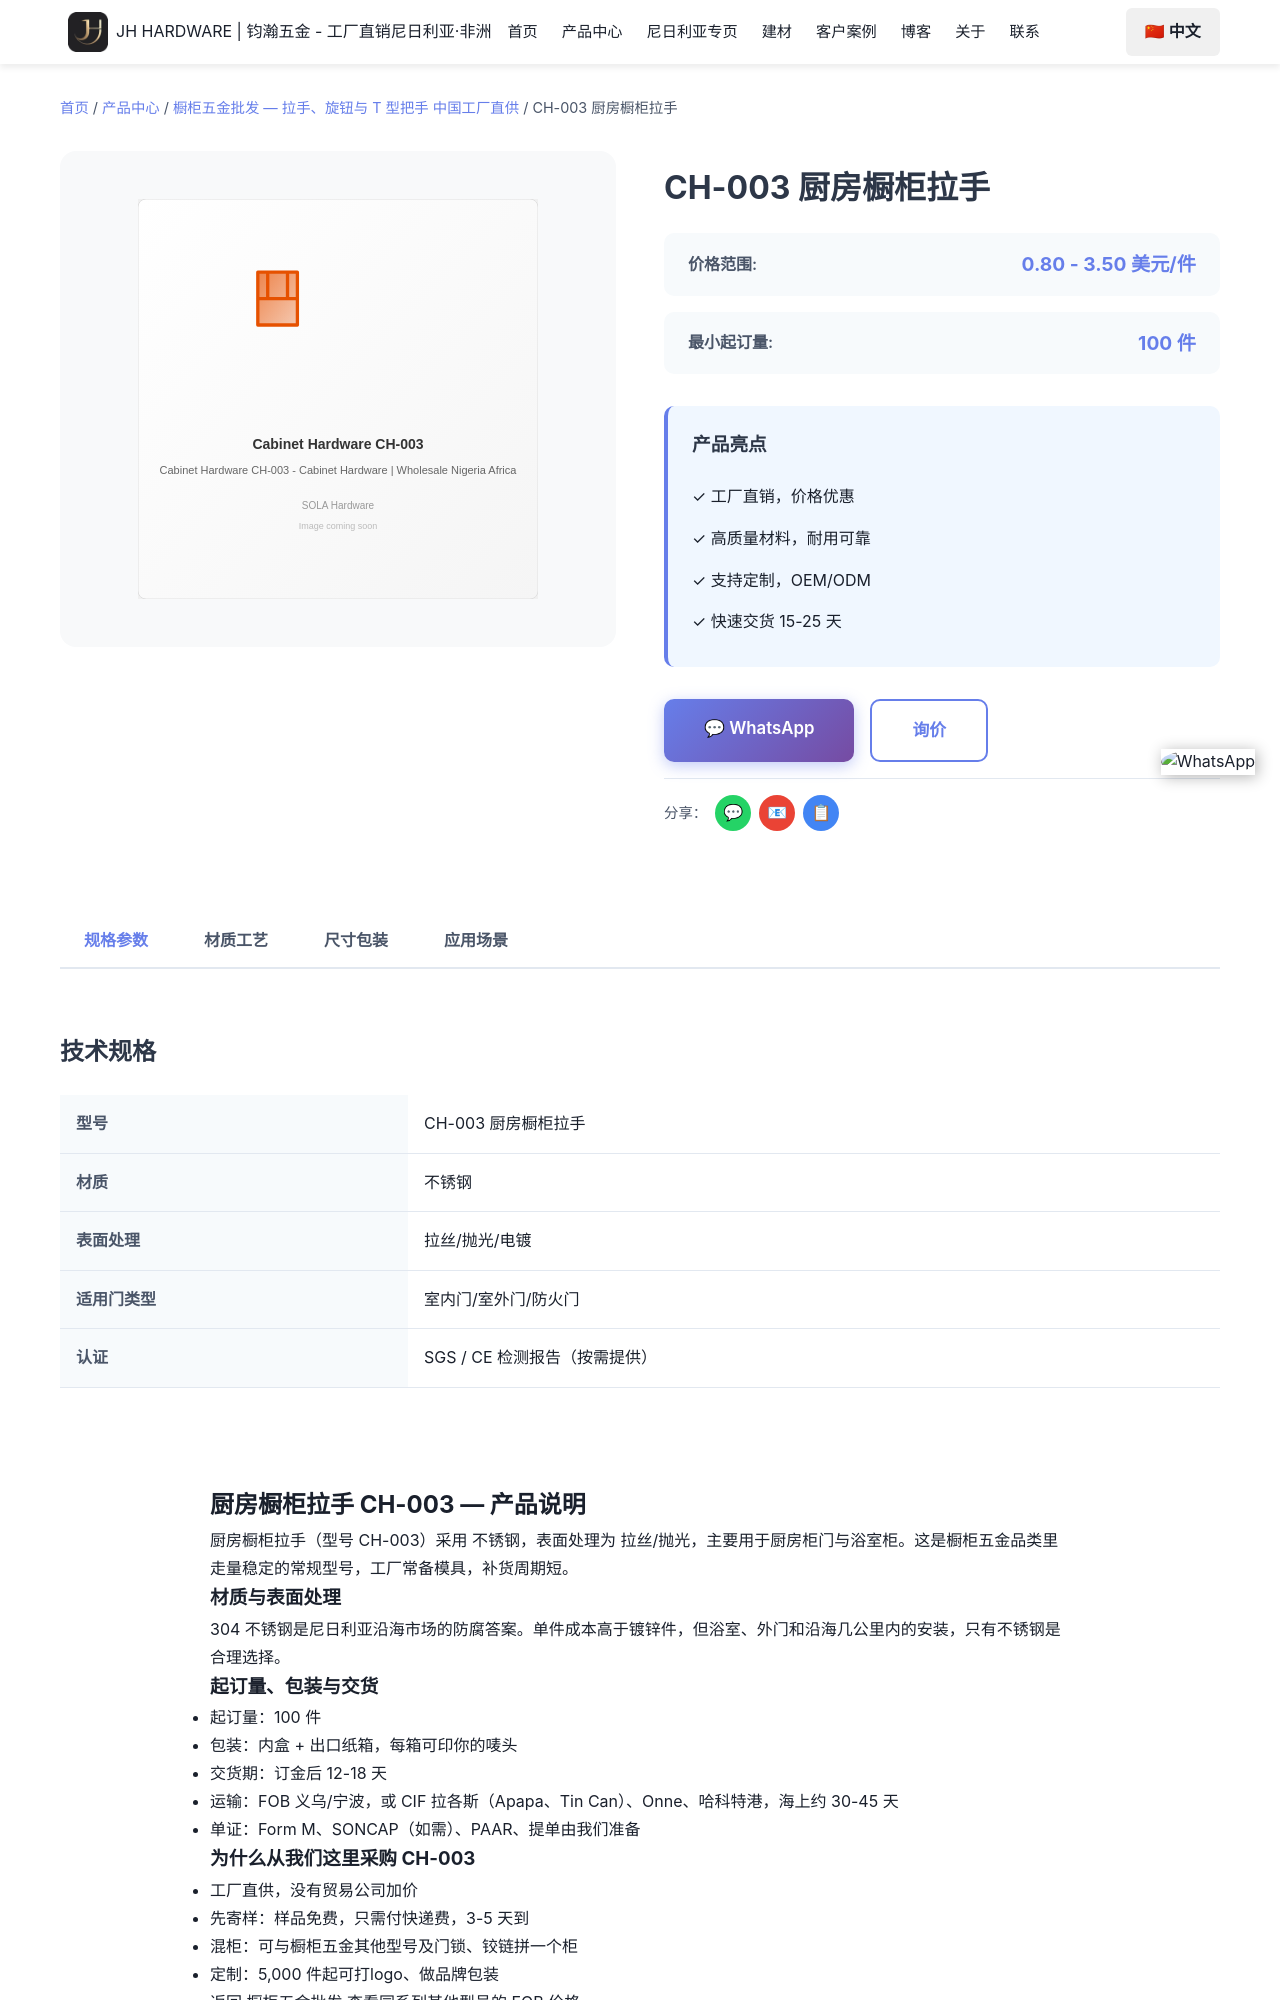

repository: Tommy9959/tommy-hardware-cn · page: zh/products/cabinet-hardware/ch-003/index.html · generator: jekyll

---
product_name: 厨房橱柜拉手 CH-003
price_range: 0.80 - 3.50 美元/件
moq: 100 件
material: 不锈钢
finish: 拉丝/抛光
application: 厨房柜门与浴室柜
lead_time: 12-18 天
features:
- 工厂常备模具，CH-003 可直接下单
- 不锈钢 材质，拉丝/抛光
- 起订 100 件，可混装
- 免费样品，3-5 天快递
- 可印唛头与品牌包装
specifications:
- 型号：CH-003
- 品名：厨房橱柜拉手
- 材质：不锈钢
- 表面处理：拉丝/抛光
- 起订量：100 件
- 交货期：12-18 天
tags:
- 厨房橱柜拉手
- ch-003
- 橱柜五金
- 橱柜五金批发
- 不锈钢
image: /images/products/cabinet-hardware/ch-003.svg
seotitle: "CH-003 厨房橱柜拉手批发 $0.80-3.50/件"
title: "CH-003 厨房橱柜拉手"
description: "CH-003厨房橱柜拉手批发，不锈钢，拉丝/抛光，FOB义乌$0.80-3.50/件，1000件起订，12-18天出货，可混柜发尼日利亚。"
faqs:
  - question: "CH-003 的批发价是多少？"
    answer: "FOB 义乌 0.80 - 3.50 美元/件。价格随数量、表面处理（拉丝/抛光）与包装方式浮动；可以和其他型号混进同一个 20ft 或 40HQ 柜。
